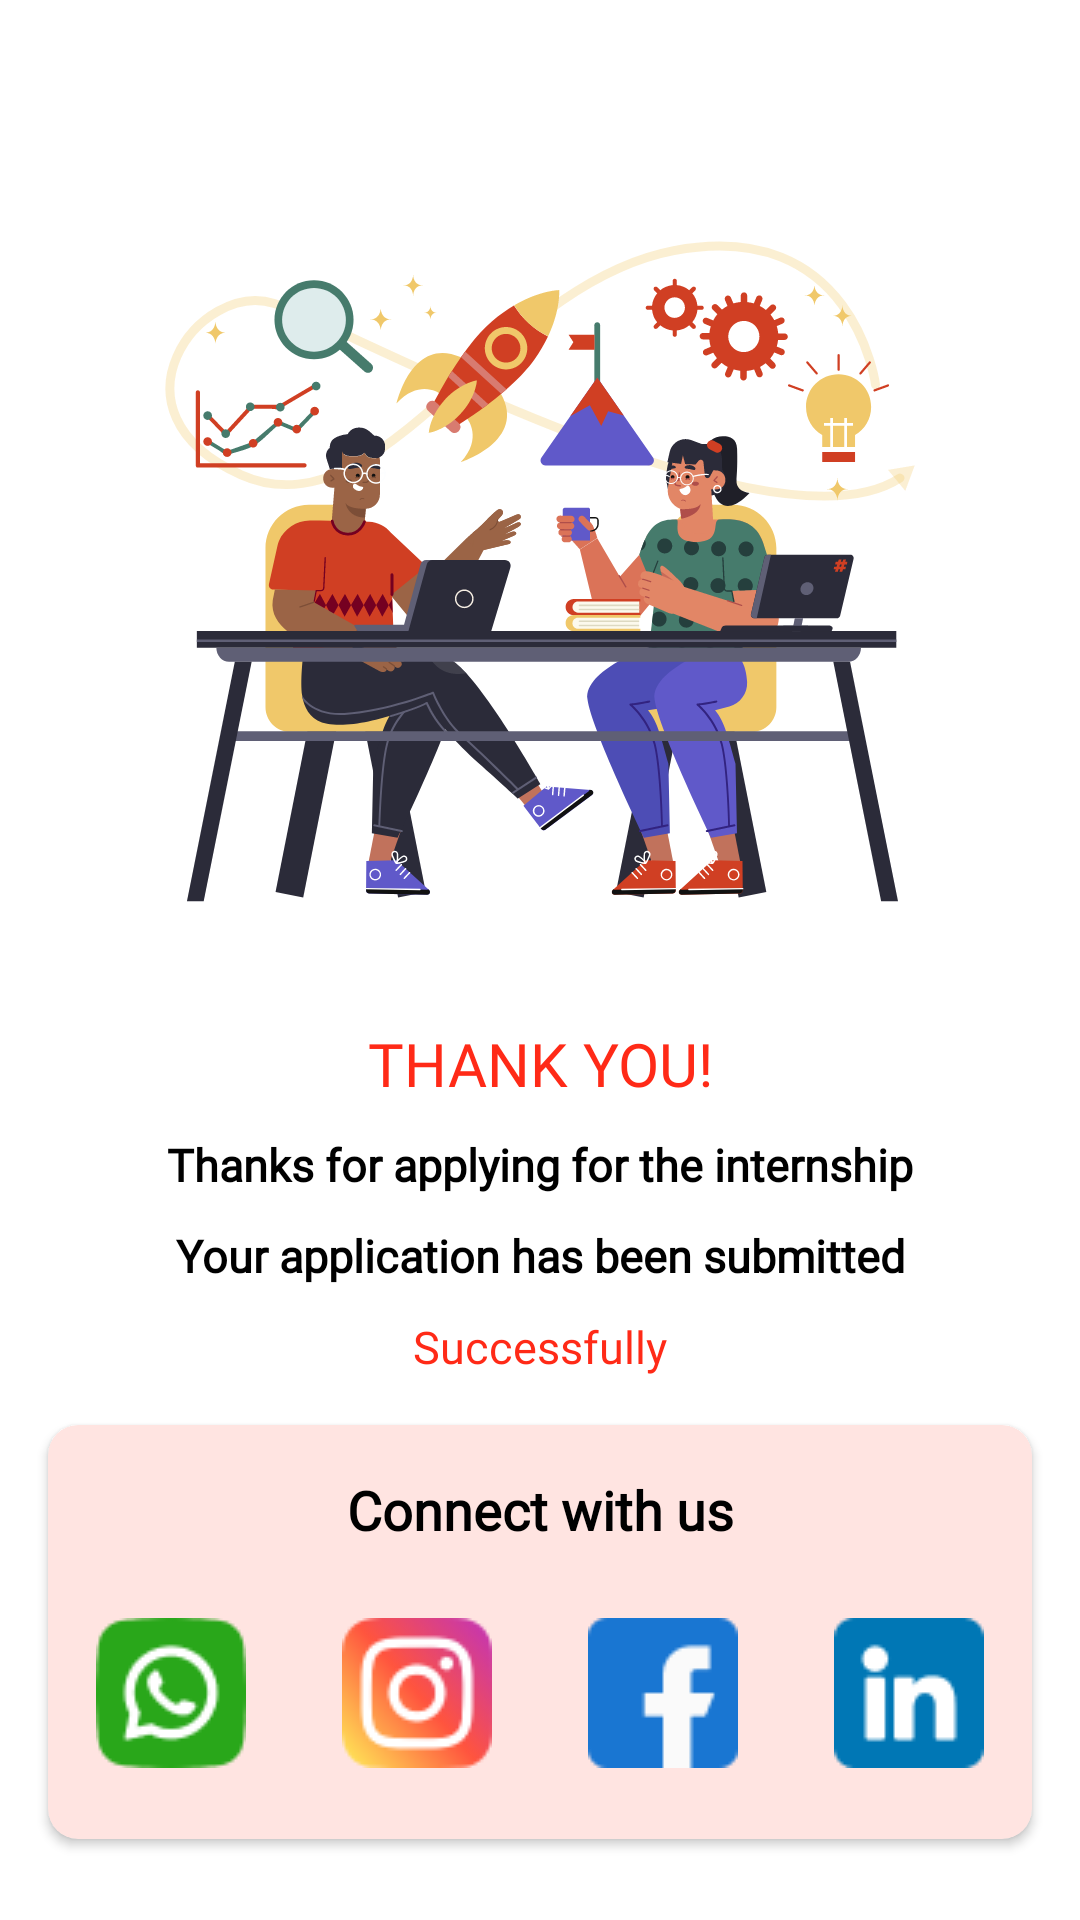

Layout XML and referenced resources for this Android screen:
<!-- AndroidManifest.xml: application theme Theme.UIUXApp -->
<!-- res/layout/internship_successfull.xml -->
<?xml version="1.0" encoding="utf-8"?>
<ScrollView xmlns:android="http://schemas.android.com/apk/res/android"
    android:layout_width="match_parent"
    android:layout_height="match_parent"
    xmlns:app="http://schemas.android.com/apk/res-auto"
    android:scrollbarSize="0dp"
    android:background="@color/white"> 

    <RelativeLayout
        android:layout_width="match_parent"
        android:layout_height="wrap_content">
        
        
        
        
        
        

        
        
        
        
        

        
        
        
        
        
        
        
        
        
        
        
        
        
        
        
        
        
        

        <ImageView
            android:id="@+id/yay"
            android:layout_width="match_parent"
            android:layout_height="wrap_content"
            android:src="@drawable/internship_successfull"
            android:layout_marginTop="80dp" />
        <TextView
            android:id="@+id/ty"
            android:layout_width="match_parent"
            android:layout_height="wrap_content"
            android:text="THANK YOU!"
            android:layout_below="@+id/yay"
            android:textAlignment="center"
            android:textSize="20dp"
            android:fontFamily="@font/poppins_black"
            android:textColor="#FF2A17"
            android:layout_marginTop="40dp"/>
        <TextView
            android:id="@+id/app_sub"
            android:layout_width="match_parent"
            android:layout_height="wrap_content"
            android:text="Thanks for applying for the internship"
            android:layout_below="@+id/ty"
            android:textAlignment="center"
            android:textSize="15dp"
            android:textStyle="bold"
            android:fontFamily="@font/poppins_medium"            android:textColor="@color/black"
            android:layout_marginTop="10dp"/>
        <TextView
            android:id="@+id/app_sub2"
            android:layout_width="match_parent"
            android:layout_height="wrap_content"
            android:text="Your application has been submitted"
            android:layout_below="@+id/app_sub"
            android:textAlignment="center"
            android:textSize="15dp"
            android:textStyle="bold"
            android:fontFamily="@font/poppins_medium"            android:textColor="@color/black"
            android:layout_marginTop="10dp"/>
        <TextView
            android:id="@+id/success"
            android:layout_width="match_parent"
            android:layout_height="wrap_content"
            android:text="Successfully"
            android:layout_below="@+id/app_sub2"
            android:textAlignment="center"
            android:textSize="15dp"
            android:fontFamily="@font/poppins_black"
            android:textColor="#FF2A17"
            android:layout_marginTop="10dp"/>

        
        
        
        
        
        
        
        


        <androidx.cardview.widget.CardView
            android:layout_width="395dp"
            android:layout_height="138dp"
            android:layout_below="@+id/success"
            android:layout_marginStart="16dp"
            android:layout_marginLeft="16dp"
            android:layout_marginTop="16dp"
            android:layout_marginEnd="16dp"
            android:layout_marginRight="16dp"
            android:layout_marginBottom="16dp"
            android:backgroundTint="#FFe4e1"
            android:elevation="10dp"
            android:padding="16dp"
            app:cardCornerRadius="10dp">




            <LinearLayout
                android:layout_width="match_parent"
                android:layout_height="wrap_content"
                android:orientation="vertical"
                android:gravity="center_horizontal">

                <TextView
                    android:id="@+id/t3"
                    android:layout_width="match_parent"
                    android:layout_height="wrap_content"
                    android:text="Connect with us"
                    android:textStyle="bold"
                    android:textColor="@color/black"
                    android:fontFamily="@font/poppins_light"
                    android:textSize="18dp"
                    android:layout_marginTop="16dp"
                    android:textAlignment="center" />

                <LinearLayout
                    android:layout_width="match_parent"
                    android:layout_height="wrap_content"
                    android:layout_marginTop="16dp"
                    android:orientation="horizontal">

                    <ImageView
                        android:id="@+id/i12"
                        android:layout_width="0dp"
                        android:layout_height="wrap_content"
                        android:layout_weight="1"
                        android:layout_margin="8dp"
                        android:src="@drawable/whatsapp" />

                    <ImageView
                        android:id="@+id/i13"
                        android:layout_width="0dp"
                        android:layout_height="wrap_content"
                        android:layout_weight="1"
                        android:layout_margin="8dp"
                        android:src="@drawable/instagram" />

                    <ImageView
                        android:id="@+id/i14"
                        android:layout_width="0dp"
                        android:layout_height="wrap_content"
                        android:layout_weight="1"
                        android:layout_margin="8dp"
                        android:src="@drawable/facebook_1" />

                    <ImageView
                        android:id="@+id/i15"
                        android:layout_width="0dp"
                        android:layout_height="wrap_content"
                        android:layout_weight="1"
                        android:layout_margin="8dp"
                        android:src="@drawable/linkedin_1" />
                </LinearLayout>
            </LinearLayout>
        </androidx.cardview.widget.CardView>



        <TextView
            android:id="@+id/t1"
            android:layout_width="match_parent"
            android:layout_height="wrap_content"
            android:text="Checkout UI/UX &amp; Web \ndesigner Articles"
            android:textColor="@color/black"
            android:textStyle="bold"
            android:fontFamily="@font/poppins_medium"
            android:textAlignment="center"
            android:layout_marginTop="670dp"
            android:textSize="20sp"/>
        <ImageView
            android:id="@+id/i16"
            android:layout_width="match_parent"
            android:layout_height="wrap_content"
            android:layout_below="@+id/t1"
            android:layout_marginTop="20dp"
            android:src="@drawable/checkout1"/>
        <ImageView
            android:id="@+id/i17"
            android:layout_width="match_parent"
            android:layout_height="wrap_content"
            android:layout_below="@+id/t1"
            android:layout_marginTop="300dp"
            android:src="@drawable/checkout1"/>
        <ImageView
            android:id="@+id/i18"
            android:layout_width="match_parent"
            android:layout_height="wrap_content"
            android:layout_below="@+id/t1"
            android:layout_marginTop="580dp"
            android:src="@drawable/checkout1"/>


    </RelativeLayout>

</ScrollView>
<!-- resources referenced by this layout -->
<resources>
  <color name="black">#FF000000</color>
  <color name="white">#FFFFFFFF</color>
  <!-- drawable back_button: png bitmap (drawable, 200 bytes) -->
  <!-- drawable checkout1: jpg bitmap (drawable, 89544 bytes) -->
  <!-- drawable facebook_1: png bitmap (drawable, 723 bytes) -->
  <!-- drawable instagram: png bitmap (drawable, 3428 bytes) -->
  <!-- drawable internship_successfull: vector/xml drawable (drawable, 82550 chars, omitted) -->
  <!-- drawable linkedin_1: png bitmap (drawable, 1087 bytes) -->
  <!-- drawable share: vector/xml drawable (drawable, 23467 chars, omitted) -->
  <!-- drawable whatsapp: png bitmap (drawable, 2420 bytes) -->
  <style name="Theme.UIUXApp" parent="Base.Theme.UIUXApp" />
  <style name="Base.Theme.UIUXApp" parent="Theme.MaterialComponents.Light.NoActionBar">
          <item name="android:statusBarColor">@color/gray</item>
          <item name="android:navigationBarColor">@color/gray</item>
      </style>
  <color name="gray">#D9D9D9</color>
</resources>
